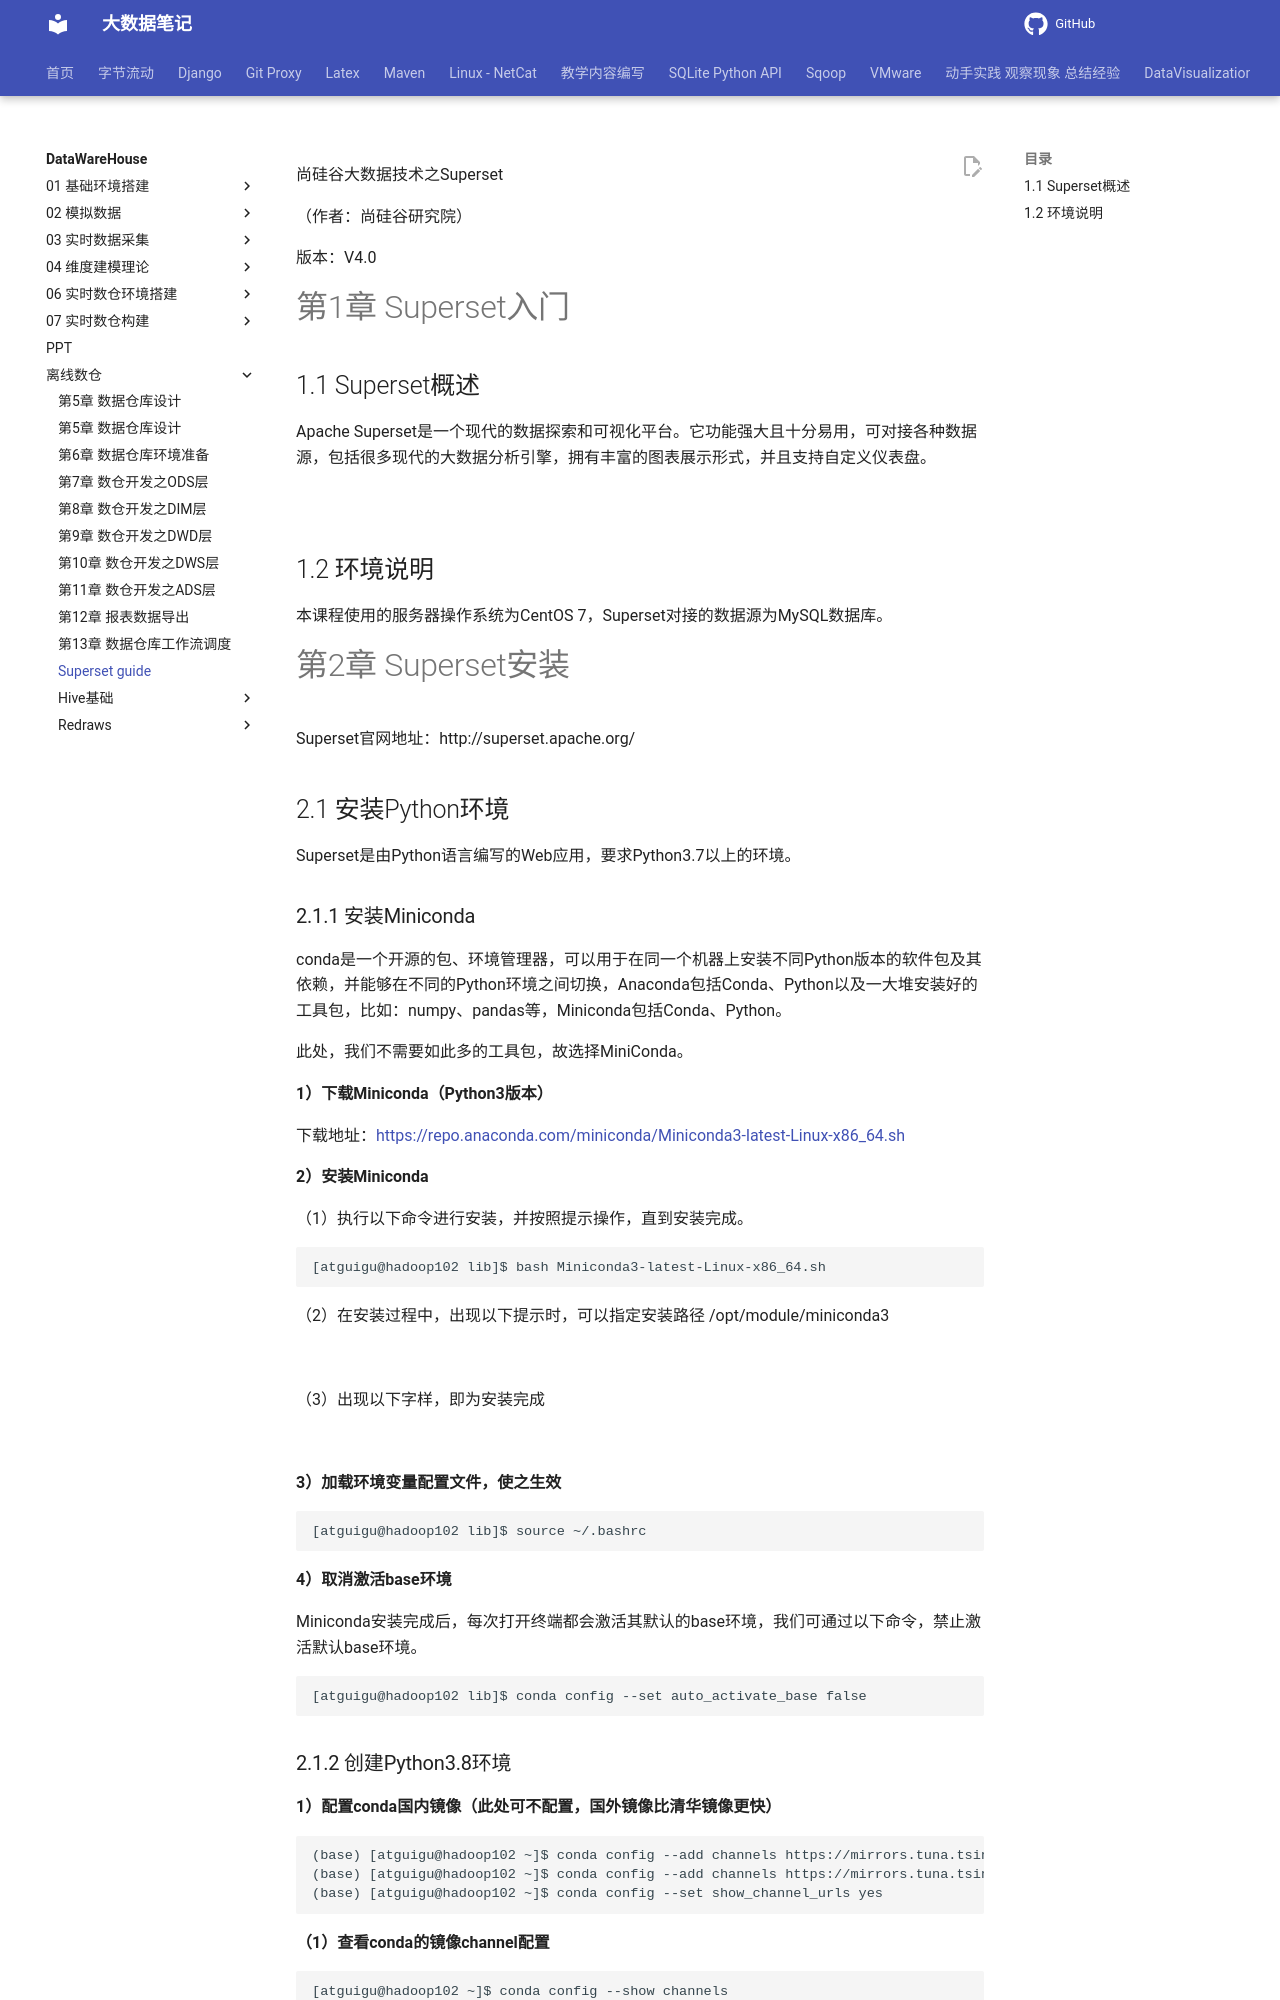

repository: QingYuanQu/studybigdata · page: DataWareHouse/离线数仓/superset-guide/index.html · generator: mkdocs

尚硅谷大数据技术之Superset

（作者：尚硅谷研究院）

版本：V4.0

# 第1章 Superset入门

## 1.1 Superset概述

Apache Superset是一个现代的数据探索和可视化平台。它功能强大且十分易用，可对接各种数据源，包括很多现代的大数据分析引擎，拥有丰富的图表展示形式，并且支持自定义仪表盘。

![](assets/img/superset-guide/image1.png)

## 1.2 环境说明

本课程使用的服务器操作系统为CentOS 7，Superset对接的数据源为MySQL数据库。

# 第2章 Superset安装

Superset官网地址：http://superset.apache.org/

## 2.1 安装Python环境

Superset是由Python语言编写的Web应用，要求Python3.7以上的环境。

### 2.1.1 安装Miniconda

conda是一个开源的包、环境管理器，可以用于在同一个机器上安装不同Python版本的软件包及其依赖，并能够在不同的Python环境之间切换，Anaconda包括Conda、Python以及一大堆安装好的工具包，比如：numpy、pandas等，Miniconda包括Conda、Python。

此处，我们不需要如此多的工具包，故选择MiniConda。

**1）下载Miniconda（Python3版本）**

下载地址：<https://repo.anaconda.com/miniconda/Miniconda3-latest-Linux-x86_64.sh>

**2）安装Miniconda**

（1）执行以下命令进行安装，并按照提示操作，直到安装完成。

``` text
[atguigu@hadoop102 lib]$ bash Miniconda3-latest-Linux-x86_64.sh
```

（2）在安装过程中，出现以下提示时，可以指定安装路径 /opt/module/miniconda3

![](assets/img/superset-guide/image2.png)

（3）出现以下字样，即为安装完成

![](assets/img/superset-guide/image3.png)

**3）加载环境变量配置文件，使之生效**

``` text
[atguigu@hadoop102 lib]$ source ~/.bashrc
```

**4）取消激活base环境**

Miniconda安装完成后，每次打开终端都会激活其默认的base环境，我们可通过以下命令，禁止激活默认base环境。

``` text
[atguigu@hadoop102 lib]$ conda config --set auto_activate_base false
```
